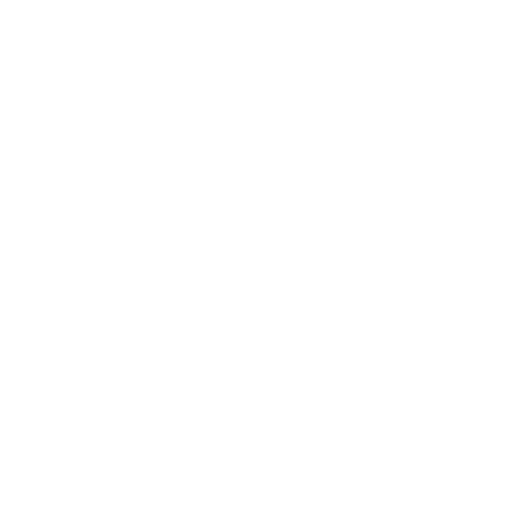
t = 0.00 s
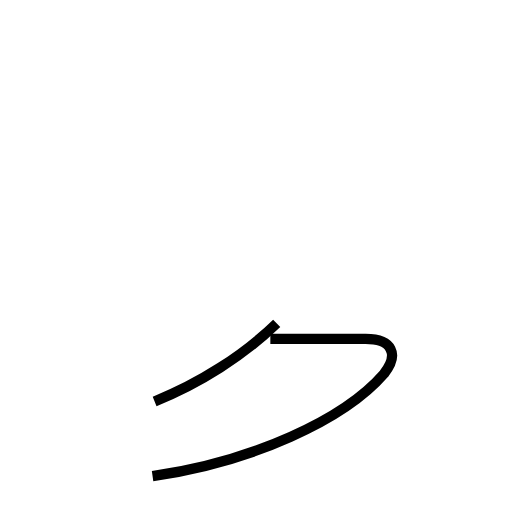
t = 1.62 s
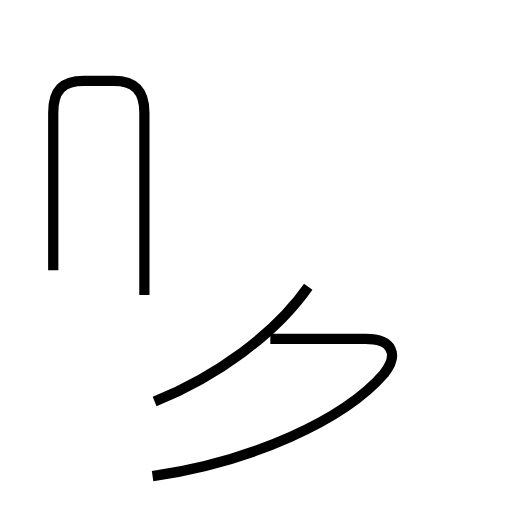
t = 3.15 s
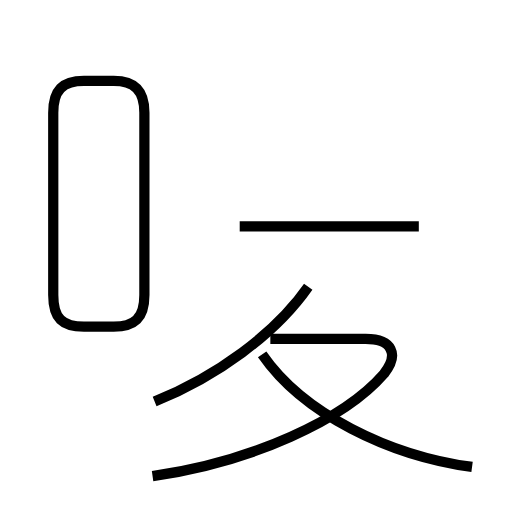
t = 4.85 s
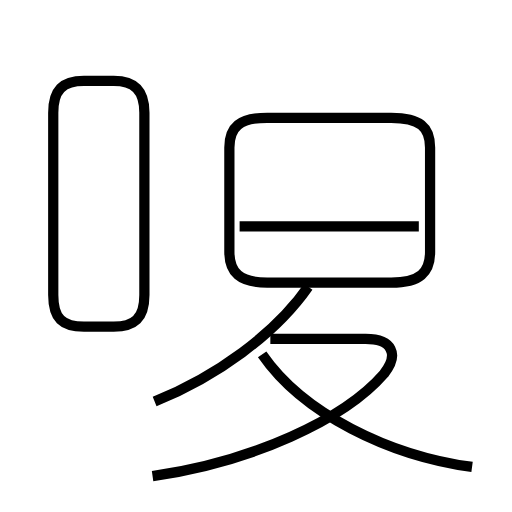
t = 6.85 s
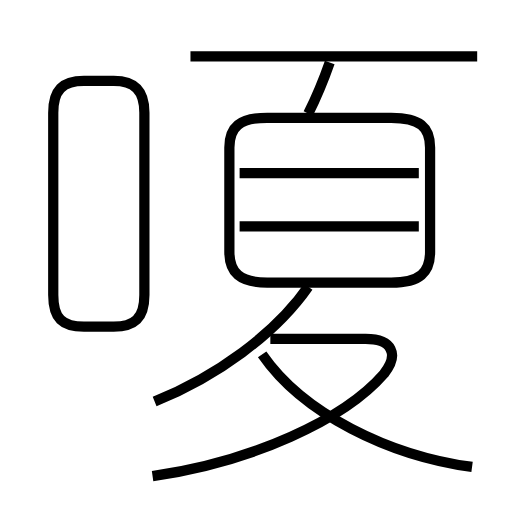
t = 8.38 s

The animated SVG that drew these frames (rendered in a browser with its animation timeline set to each time). Animation: 9 SMIL elements (animate=9); one cycle of 8.38 s.

<?xml version='1.0' encoding='utf-8'?>
<svg viewBox="0.0 -6.0 50.0 50.0" version="1.1" xmlns="http://www.w3.org/2000/svg"><rect x="-1000" y="-1000" width="2000" height="2000" stroke="white" fill="white" /><g style="fill:none;stroke:#000000;stroke-width:1"><path d="M 14.9 2.5 C 24.6 1.1 33.6 -3.0 37.5 -7.5 C 39.0 -9.4 38.3 -10.9 35.7 -10.9 L 26.4 -10.9 " transform="translate(0.0 38.0)" stroke-dasharray="39.83766908842007" stroke-dashoffset="39.83766908842007"><animate attributeName="stroke-dashoffset" from="39.83766908842007" to="0" dur="1.1951300726526022s" begin="0s" fill="freeze" /></path><path d="M 15.1 -4.8 C 21.1 -7.2 26.9 -11.4 30.1 -16.0 " transform="translate(0.0 38.0)" stroke-dasharray="18.962631306808664" stroke-dashoffset="18.962631306808664"><animate attributeName="stroke-dashoffset" from="18.962631306808664" to="0" dur="0.5688789392042599s" begin="1.1951300726526022s" fill="freeze" /></path><path d="M 14.1 -15.2 L 14.1 -33.0 C 14.1 -35.2 13.1 -36.1 11.1 -36.1 L 8.2 -36.1 C 6.1 -36.1 5.2 -35.2 5.2 -33.0 L 5.2 -15.2 C 5.2 -12.9 6.1 -12.1 8.2 -12.1 L 11.1 -12.1 C 13.1 -12.1 14.1 -12.9 14.1 -15.2 Z " transform="translate(0.0 38.0)" stroke-dasharray="61.43032138629166" stroke-dashoffset="61.43032138629166"><animate attributeName="stroke-dashoffset" from="61.43032138629166" to="0" dur="1.8429096415887498s" begin="1.764009011856862s" fill="freeze" /></path><path d="M 46.1 1.6 C 38.0 0.5 29.6 -3.6 25.6 -9.4 " transform="translate(0.0 38.0)" stroke-dasharray="23.877987759266322" stroke-dashoffset="23.877987759266322"><animate attributeName="stroke-dashoffset" from="23.877987759266322" to="0" dur="0.7163396327779896s" begin="3.6069186534456117s" fill="freeze" /></path><path d="M 40.9 -21.9 L 23.4 -21.9 " transform="translate(0.0 38.0)" stroke-dasharray="17.5" stroke-dashoffset="17.5"><animate attributeName="stroke-dashoffset" from="17.5" to="0" dur="0.525s" begin="4.323258286223601s" fill="freeze" /></path><path d="M 22.4 -29.6 L 22.4 -19.4 C 22.4 -17.4 23.4 -16.4 26.1 -16.4 L 38.2 -16.4 C 41.0 -16.4 42.0 -17.4 42.0 -19.4 L 42.0 -29.6 C 42.0 -31.6 41.0 -32.5 38.2 -32.5 L 26.1 -32.5 C 23.4 -32.5 22.4 -31.6 22.4 -29.6 Z " transform="translate(0.0 38.0)" stroke-dasharray="66.66474010630097" stroke-dashoffset="66.66474010630097"><animate attributeName="stroke-dashoffset" from="66.66474010630097" to="0" dur="1.999942203189029s" begin="4.848258286223602s" fill="freeze" /></path><path d="M 40.9 -27.1 L 23.4 -27.1 " transform="translate(0.0 38.0)" stroke-dasharray="17.5" stroke-dashoffset="17.5"><animate attributeName="stroke-dashoffset" from="17.5" to="0" dur="0.525s" begin="6.848200489412631s" fill="freeze" /></path><path d="M 30.1 -32.9 C 30.7 -34.1 31.5 -35.9 32.2 -37.9 " transform="translate(0.0 38.0)" stroke-dasharray="5.426486419134436" stroke-dashoffset="5.426486419134436"><animate attributeName="stroke-dashoffset" from="5.426486419134436" to="0" dur="0.1627945925740331s" begin="7.373200489412631s" fill="freeze" /></path><path d="M 46.6 -38.5 L 18.6 -38.5" transform="translate(0.0 38.0)" stroke-dasharray="28.0" stroke-dashoffset="28.0"><animate attributeName="stroke-dashoffset" from="28.0" to="0" dur="0.84s" begin="7.535995081986664s" fill="freeze" /></path></g></svg>
